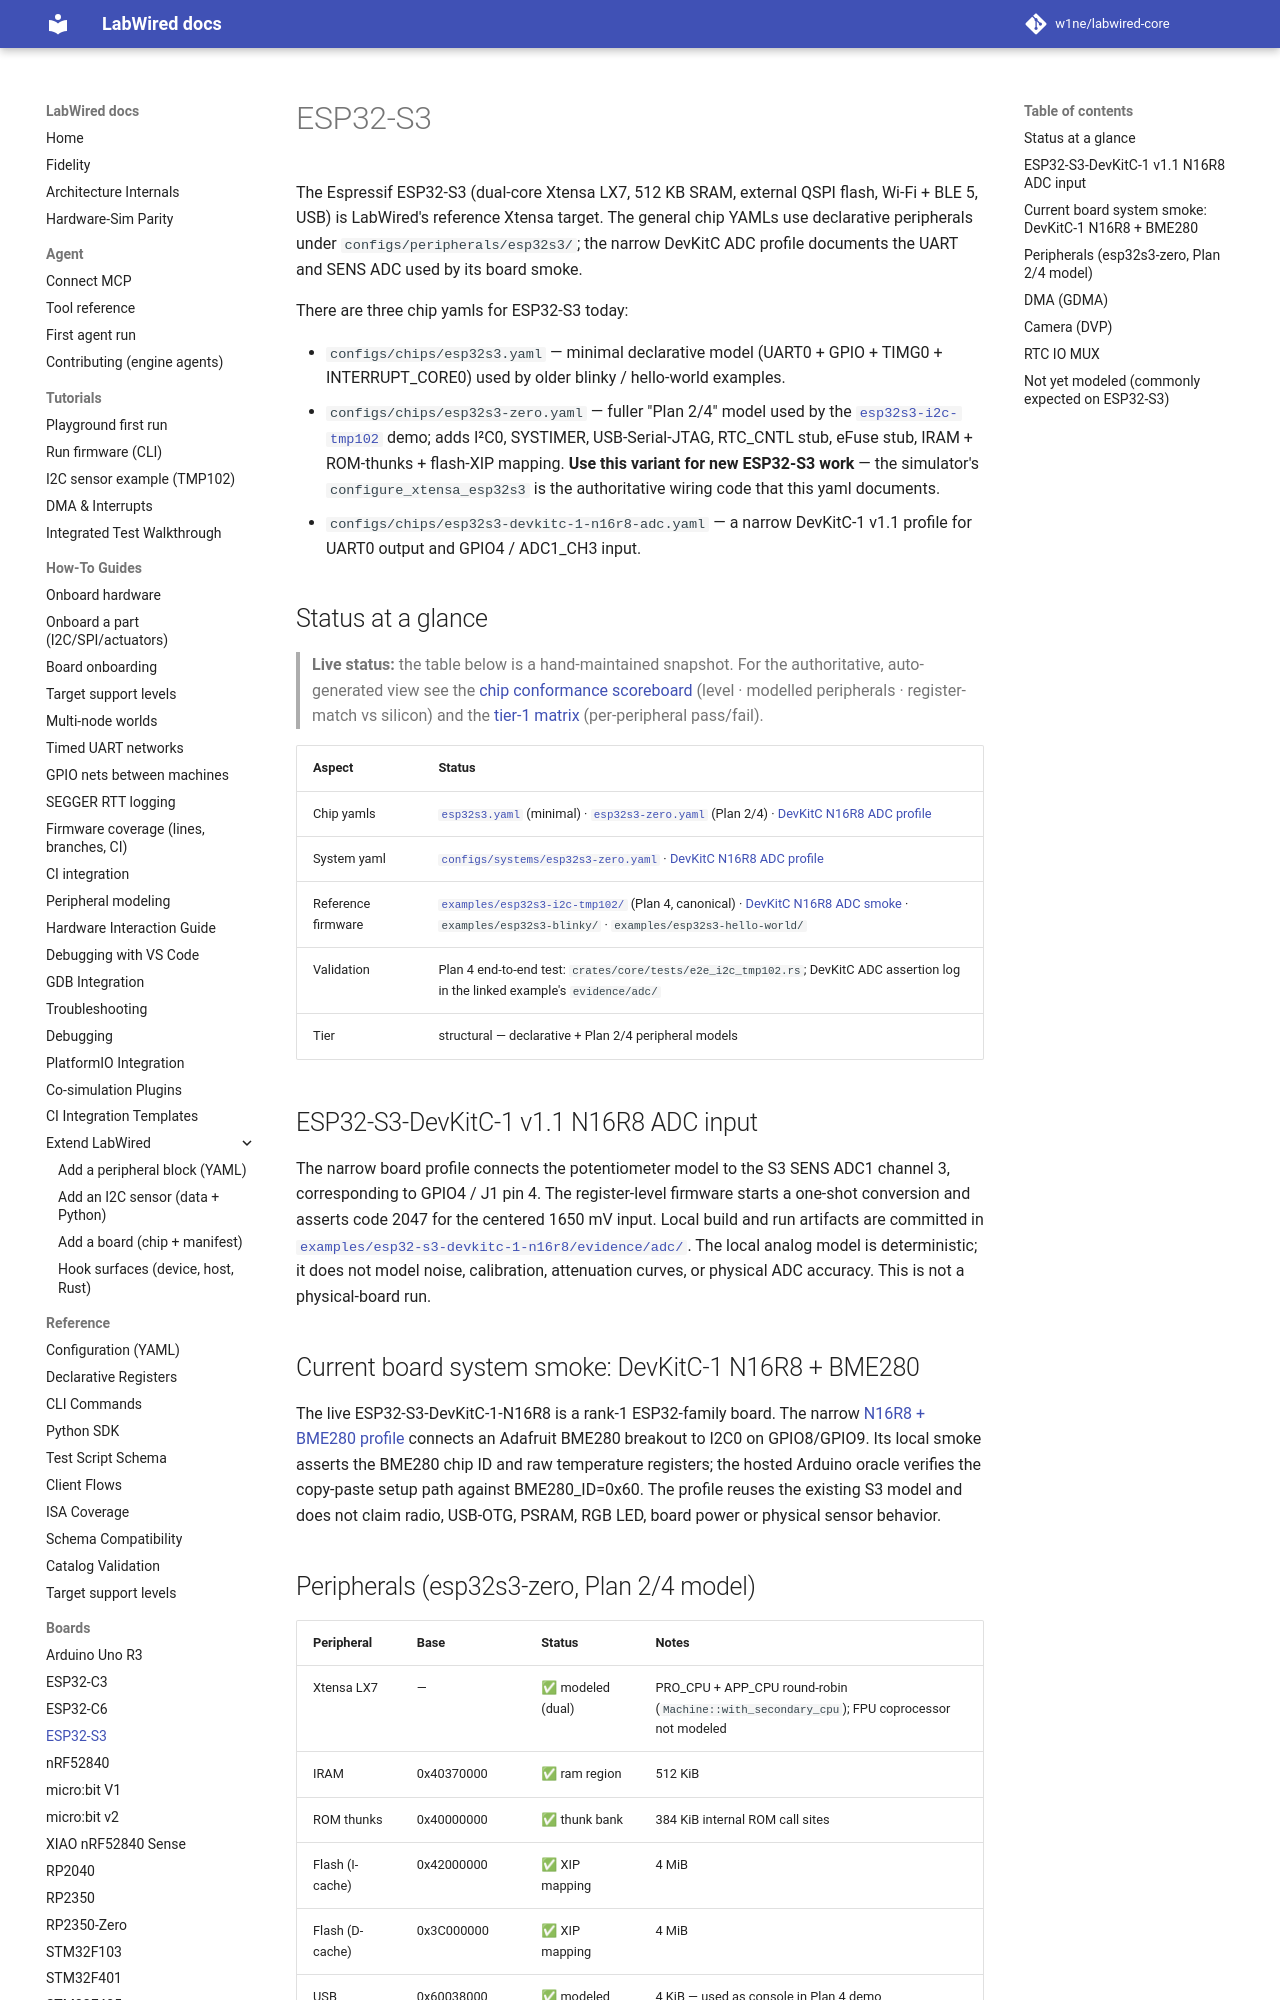

repository: CrispStrobe/labwired-core · page: boards/esp32s3/index.html · generator: mkdocs

# ESP32-S3

The Espressif ESP32-S3 (dual-core Xtensa LX7, 512 KB SRAM, external QSPI
flash, Wi-Fi + BLE 5, USB) is LabWired's reference Xtensa target. The general
chip YAMLs use declarative peripherals under `configs/peripherals/esp32s3/`;
the narrow DevKitC ADC profile documents the UART and SENS ADC used by its
board smoke.

There are three chip yamls for ESP32-S3 today:

- `configs/chips/esp32s3.yaml` — minimal declarative model (UART0 + GPIO +
  TIMG0 + INTERRUPT_CORE0) used by older blinky / hello-world examples.
- `configs/chips/esp32s3-zero.yaml` — fuller "Plan 2/4" model used by
  the [`esp32s3-i2c-tmp102`](../../examples/esp32s3-i2c-tmp102/) demo;
  adds I²C0, SYSTIMER, USB-Serial-JTAG, RTC_CNTL stub, eFuse stub,
  IRAM + ROM-thunks + flash-XIP mapping. **Use this variant for new
  ESP32-S3 work** — the simulator's `configure_xtensa_esp32s3` is the
  authoritative wiring code that this yaml documents.
- `configs/chips/esp32s3-devkitc-1-n16r8-adc.yaml` — a narrow DevKitC-1
  v1.1 profile for UART0 output and GPIO4 / ADC1_CH3 input.

## Status at a glance


> **Live status:** the table below is a hand-maintained snapshot. For the authoritative, auto-generated view see the [chip conformance scoreboard](../coverage/chip-conformance.md) (level · modelled peripherals · register-match vs silicon) and the [tier-1 matrix](../coverage/tier1-scoreboard.md) (per-peripheral pass/fail).

| Aspect              | Status                                                                          |
|---------------------|---------------------------------------------------------------------------------|
| Chip yamls          | [`esp32s3.yaml`](../../configs/chips/esp32s3.yaml) (minimal) · [`esp32s3-zero.yaml`](../../configs/chips/esp32s3-zero.yaml) (Plan 2/4) · [DevKitC N16R8 ADC profile](../../configs/chips/esp32s3-devkitc-1-n16r8-adc.yaml) |
| System yaml         | [`configs/systems/esp32s3-zero.yaml`](../../configs/systems/esp32s3-zero.yaml) · [DevKitC N16R8 ADC profile](../../configs/systems/esp32-s3-devkitc-1-n16r8-adc.yaml) |
| Reference firmware  | [`examples/esp32s3-i2c-tmp102/`](../../examples/esp32s3-i2c-tmp102/) (Plan 4, canonical) · [DevKitC N16R8 ADC smoke](../../examples/esp32-s3-devkitc-1-n16r8/) · `examples/esp32s3-blinky/` · `examples/esp32s3-hello-world/` |
| Validation          | Plan 4 end-to-end test: `crates/core/tests/e2e_i2c_tmp102.rs`; DevKitC ADC assertion log in the linked example's `evidence/adc/` |
| Tier                | structural — declarative + Plan 2/4 peripheral models                           |

## ESP32-S3-DevKitC-1 v1.1 N16R8 ADC input

The narrow board profile connects the potentiometer model to the S3 SENS ADC1
channel 3, corresponding to GPIO4 / J1 pin 4. The register-level firmware
starts a one-shot conversion and asserts code 2047 for the centered 1650 mV
input. Local build and run artifacts are committed in
[`examples/esp32-s3-devkitc-1-n16r8/evidence/adc/`](../../examples/esp32-s3-devkitc-1-n16r8/evidence/adc/).
The local analog model is deterministic; it does not model noise, calibration,
attenuation curves, or physical ADC accuracy. This is not a physical-board run.

## Current board system smoke: DevKitC-1 N16R8 + BME280

The live ESP32-S3-DevKitC-1-N16R8 is a rank-1 ESP32-family board. The narrow
[N16R8 + BME280 profile](../../examples/esp32s3-devkitc-1-n16r8-bme280/README.md)
connects an Adafruit BME280 breakout to I2C0 on GPIO8/GPIO9. Its local smoke
asserts the BME280 chip ID and raw temperature registers; the hosted Arduino
oracle verifies the copy-paste setup path against BME280_ID=0x60. The profile
reuses the existing S3 model and does not claim radio, USB-OTG, PSRAM, RGB LED,
board power or physical sensor behavior.
